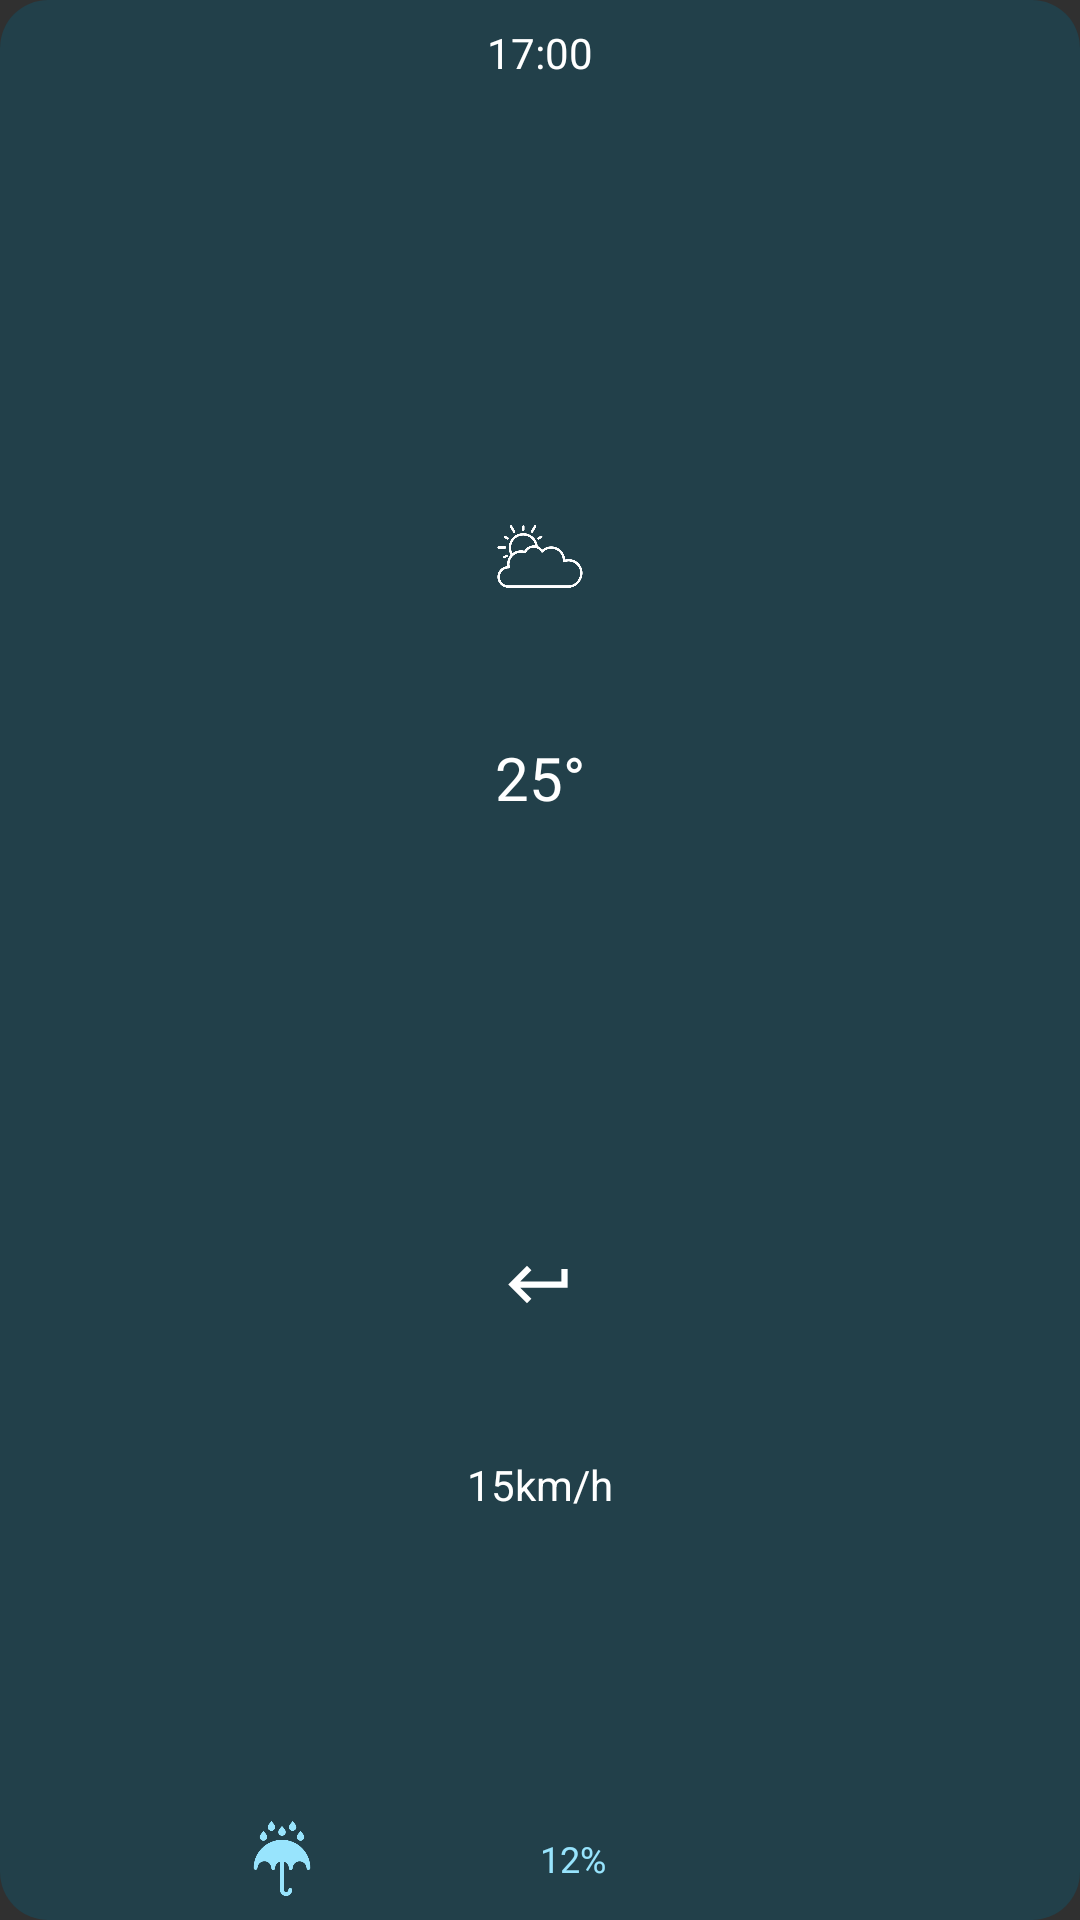

Layout XML and referenced resources for this Android screen:
<!-- AndroidManifest.xml: application theme AppTheme -->
<!-- res/layout/weather_item.xml -->
<?xml version="1.0" encoding="utf-8"?>
<LinearLayout xmlns:android="http://schemas.android.com/apk/res/android"
    xmlns:app="http://schemas.android.com/apk/res-auto"
    android:layout_width="80dp"
    android:layout_height="wrap_content"
    android:gravity="center"
    android:orientation="vertical"
    android:layout_marginHorizontal="1dp"
    android:padding="8dp"
    android:background="@drawable/round_16dp"
    android:backgroundTint="@color/colorDarkBlueLightOpacity">

    <TextView

        android:id="@+id/forecastDateTextView"
        android:layout_width="wrap_content"
        android:layout_height="wrap_content"
        android:layout_marginBottom="8dp"
        android:layout_gravity="center"
        android:layout_weight="1"
        android:text="17:00" />

    <ImageView
        android:id="@+id/weatherImageView"
        android:layout_width="30dp"
        android:layout_height="30dp"
        android:layout_gravity="center"
        android:layout_weight="1"
        android:src="@drawable/clouds_sun"
        app:tint="@android:color/white" />

    <TextView
        android:id="@+id/forecastDegreesTextView"
        android:layout_width="wrap_content"
        android:layout_height="wrap_content"
        android:layout_gravity="center"
        android:layout_weight="1"
        android:text="25°"
        android:layout_marginBottom="8dp"
        android:textSize="20sp" />

    <ImageView
        android:id="@+id/forecastWindDirectionImage"
        android:layout_width="25dp"
        android:layout_height="wrap_content"
        android:layout_gravity="center"
        android:layout_weight="1"
        app:srcCompat="@drawable/ic_outline_keyboard_return_24" />

    <TextView
        android:id="@+id/forecastWindSpeedTextView"
        android:layout_width="wrap_content"
        android:layout_height="wrap_content"
        android:layout_gravity="center"
        android:layout_weight="1"
        android:text="15km/h" />

    <TextView
        android:id="@+id/forecastWeatherDescriptionTextView"
        android:layout_width="wrap_content"
        android:layout_height="wrap_content"
        android:layout_gravity="center"
        android:layout_weight="1"
        android:text="@string/few_clouds"
        android:visibility="gone" />

    <LinearLayout
        android:layout_width="match_parent"
        android:layout_marginTop="12dp"
        android:layout_gravity="center"
        android:gravity="center"
        android:layout_height="wrap_content">


        <ImageView
            android:id="@+id/imageView5"
            android:layout_width="0dp"
            android:layout_height="25dp"
            android:layout_weight="1"
            app:tint="@color/colorMinus"
            app:srcCompat="@drawable/umbrella_rain" />

        <TextView
            android:id="@+id/chanceOfRainTextView"
            android:layout_width="0dp"
            android:layout_height="wrap_content"
            android:layout_weight="1"
            android:layout_gravity="center"
            android:textSize="12sp"
            android:textColor="@color/colorMinus"
            android:text="12%" />
    </LinearLayout>


</LinearLayout>
<!-- resources referenced by this layout -->
<resources>
  <color name="colorDarkBlueLightOpacity">#4D006584</color>
  <color name="colorMinus">#98e4fd</color>
  <!-- drawable clouds_sun: png bitmap (drawable, 12760 bytes) -->
  <!-- drawable ic_outline_keyboard_return_24 (drawable) -->
  <vector android:height="24dp"
      android:tint="#FFFFFF"
      android:viewportHeight="24"
      android:viewportWidth="24"
      android:width="24dp"
      xmlns:android="http://schemas.android.com/apk/res/android">
      <path
          android:fillColor="@android:color/white"
          android:pathData="M19,7v4H5.83l3.58,-3.59L8,6l-6,6 6,6 1.41,-1.41L5.83,13H21V7h-2z" />
  </vector>
  <!-- drawable round_16dp (drawable) -->
  <?xml version="1.0" encoding="utf-8"?>
  <shape xmlns:android="http://schemas.android.com/apk/res/android"
      android:shape="rectangle" android:padding="10dp">
      <solid android:color="#FFFFFF"/>
      <corners android:radius="16dp" />
  </shape>
  <!-- drawable umbrella_rain: png bitmap (drawable, 7112 bytes) -->
  <string name="few_clouds">Few clouds</string>
  <style name="AppTheme" parent="Theme.AppCompat.NoActionBar">
          
          <item name="colorPrimary">@color/colorPrimaryDark</item>
          <item name="colorPrimaryDark">@color/colorPrimaryDark</item>
          <item name="colorAccent">@color/colorAccent</item>
          <item name="android:textColor">@android:color/white</item>
          <item name="android:windowActivityTransitions">true</item>
          <item name="android:actionBarStyle">@style/MyTheme.ActionBarStyle</item>
      </style>
  <color name="colorPrimaryDark">#3C93B4</color>
  <color name="colorAccent">#b9485a</color>
  <style name="MyTheme.ActionBarStyle" parent="@android:style/Widget.Holo.Light.ActionBar">
          <item name="android:titleTextStyle">@style/MyTheme.ActionBar.TitleTextStyle</item>
      </style>
  <style name="MyTheme.ActionBar.TitleTextStyle" parent="TextAppearance.AppCompat.Widget.ActionBar.Title">
          <item name="android:textColor">@android:color/white</item>
      </style>
</resources>
